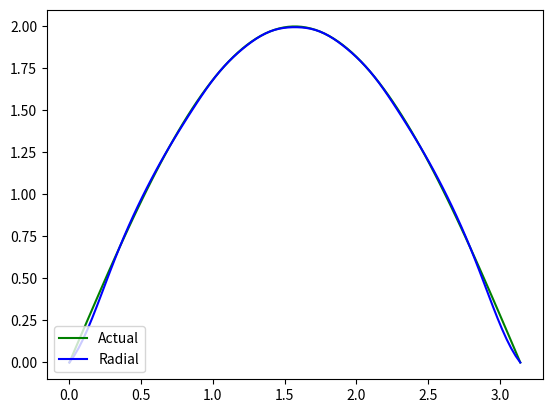

This chart was generated by the following Python code:
# Compare and contrast natural cubic spline vs radial basis function interpolation
from scipy.interpolate import Rbf as radial 
from scipy.interpolate import CubicSpline as cubic
import numpy as np
from matplotlib import pyplot as plt

# The funciton compare plots the cubic and raidal interpolation methods
# for a given function f over a evenly spaced interval n

def compare(func, n, p):
    domain = np.linspace(0, n, p)
    domain2 = np.linspace(0, n, p*10)
    mapping = [func(i) for i in domain]
    e = (n/p)*(1/10)
    
    r = radial(domain, mapping, function='gaussian', episolon=e)
    c = cubic(domain, mapping, bc_type='natural')
    
    plt.plot(domain2, func(domain2), 'g', label="Actual")
    plt.plot(domain2, r(domain2), 'b', label="Radial")
    #plt.plot(domain2, c(domain2), 'r', label="Cubic")
    plt.legend(loc='lower left')
    
    plt.show()

def f(x):
    if isinstance(x, list):
        for i in x:
            return [2*np.sin(i) for i in x]
    else:
        return 2*np.sin(x)



compare(f, np.pi, 10)
